The GitHub repository MrHarsh10/tspi_-RKNN_MobileNetV3 contains a labelled image folder "dataset" with 5 categories: cat, cattle, dog, house, pig. Examples follow, each with its label.

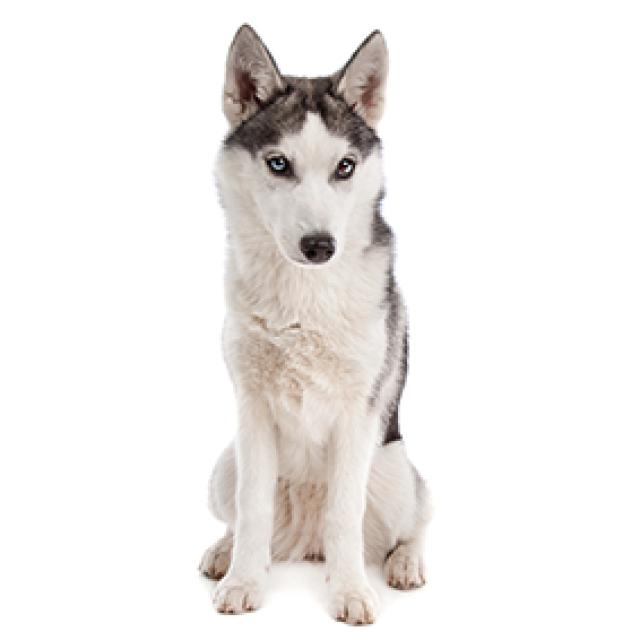
Label: dog

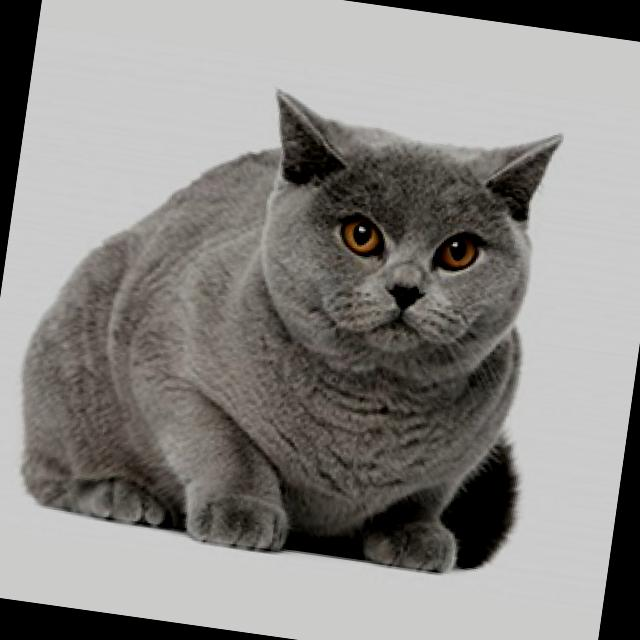
Label: cat

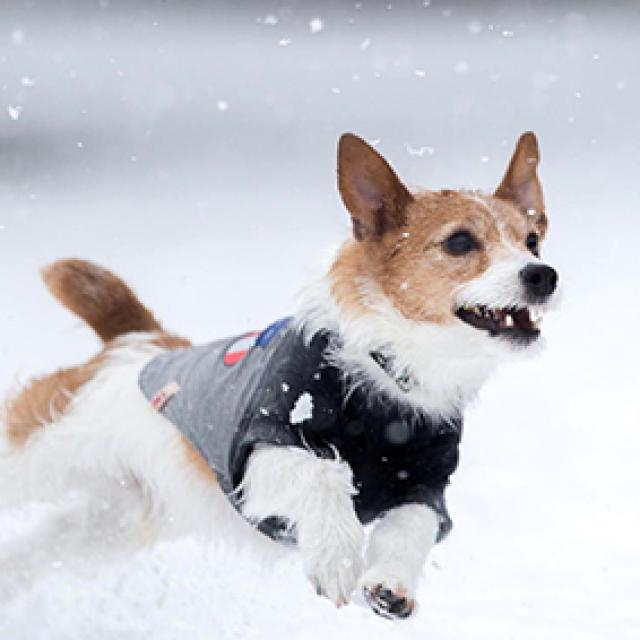
Label: dog

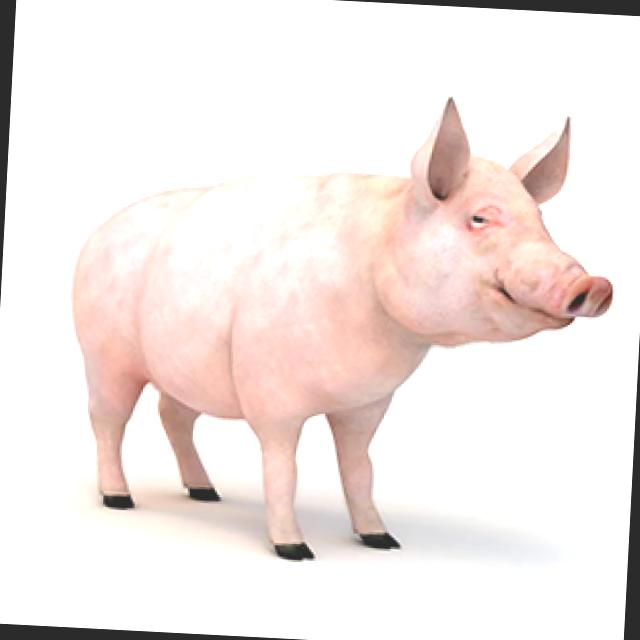
Label: pig

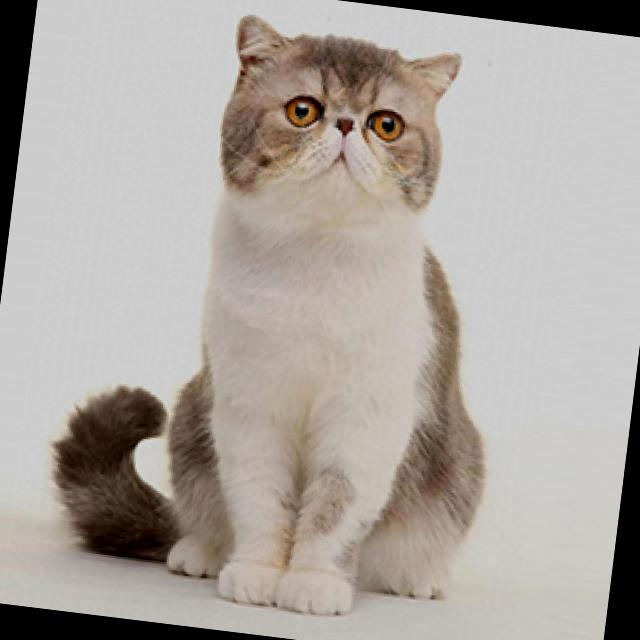
Label: cat

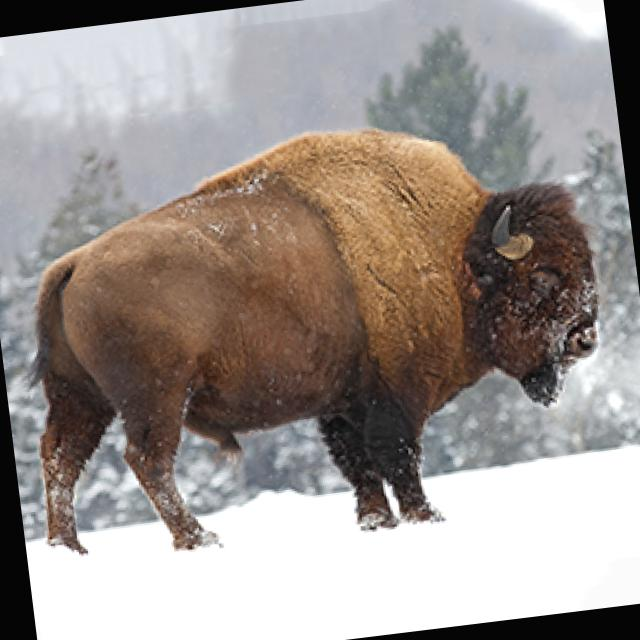
Label: cattle
